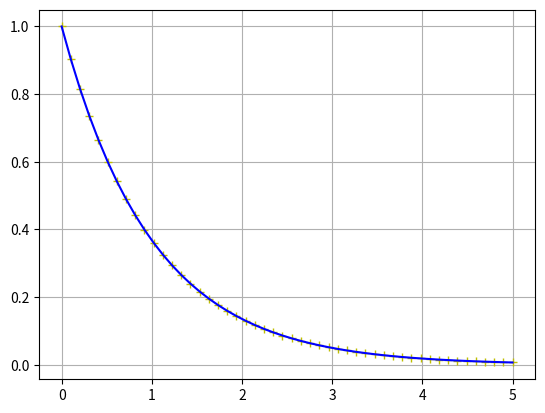

This chart was generated by the following Python code:
import matplotlib.pyplot as plt
import numpy as np

# El paquete odeint permite resolver ecuaciones diferenciales del tipo
# dy/dt = f(y,t) con condiciones iniciales y(0) = y_0

from scipy.integrate import odeint


# La función del sistema recibe como primer argumento argumento el instante (un escalar).

# Se integrará la función y' + y = 0
# f(y, t) = dy/dt = -y con condicion inicial y(0) = 1


def f(y, t):
    return -y


# Condicion inicial

y0 = 1

# Vector de tiempo donde se realiza la integración

t = np.linspace(0, 5)

# integramos y representamos la solución

sol = odeint(f, y0, t)

# Solucion aproximada con '+'

plt.plot(t, sol, '+', color='y')

# Solución exacta de color azul
yt = np.e ** (-t)
plt.plot(t, yt, color='b')
plt.grid()

plt.show()
